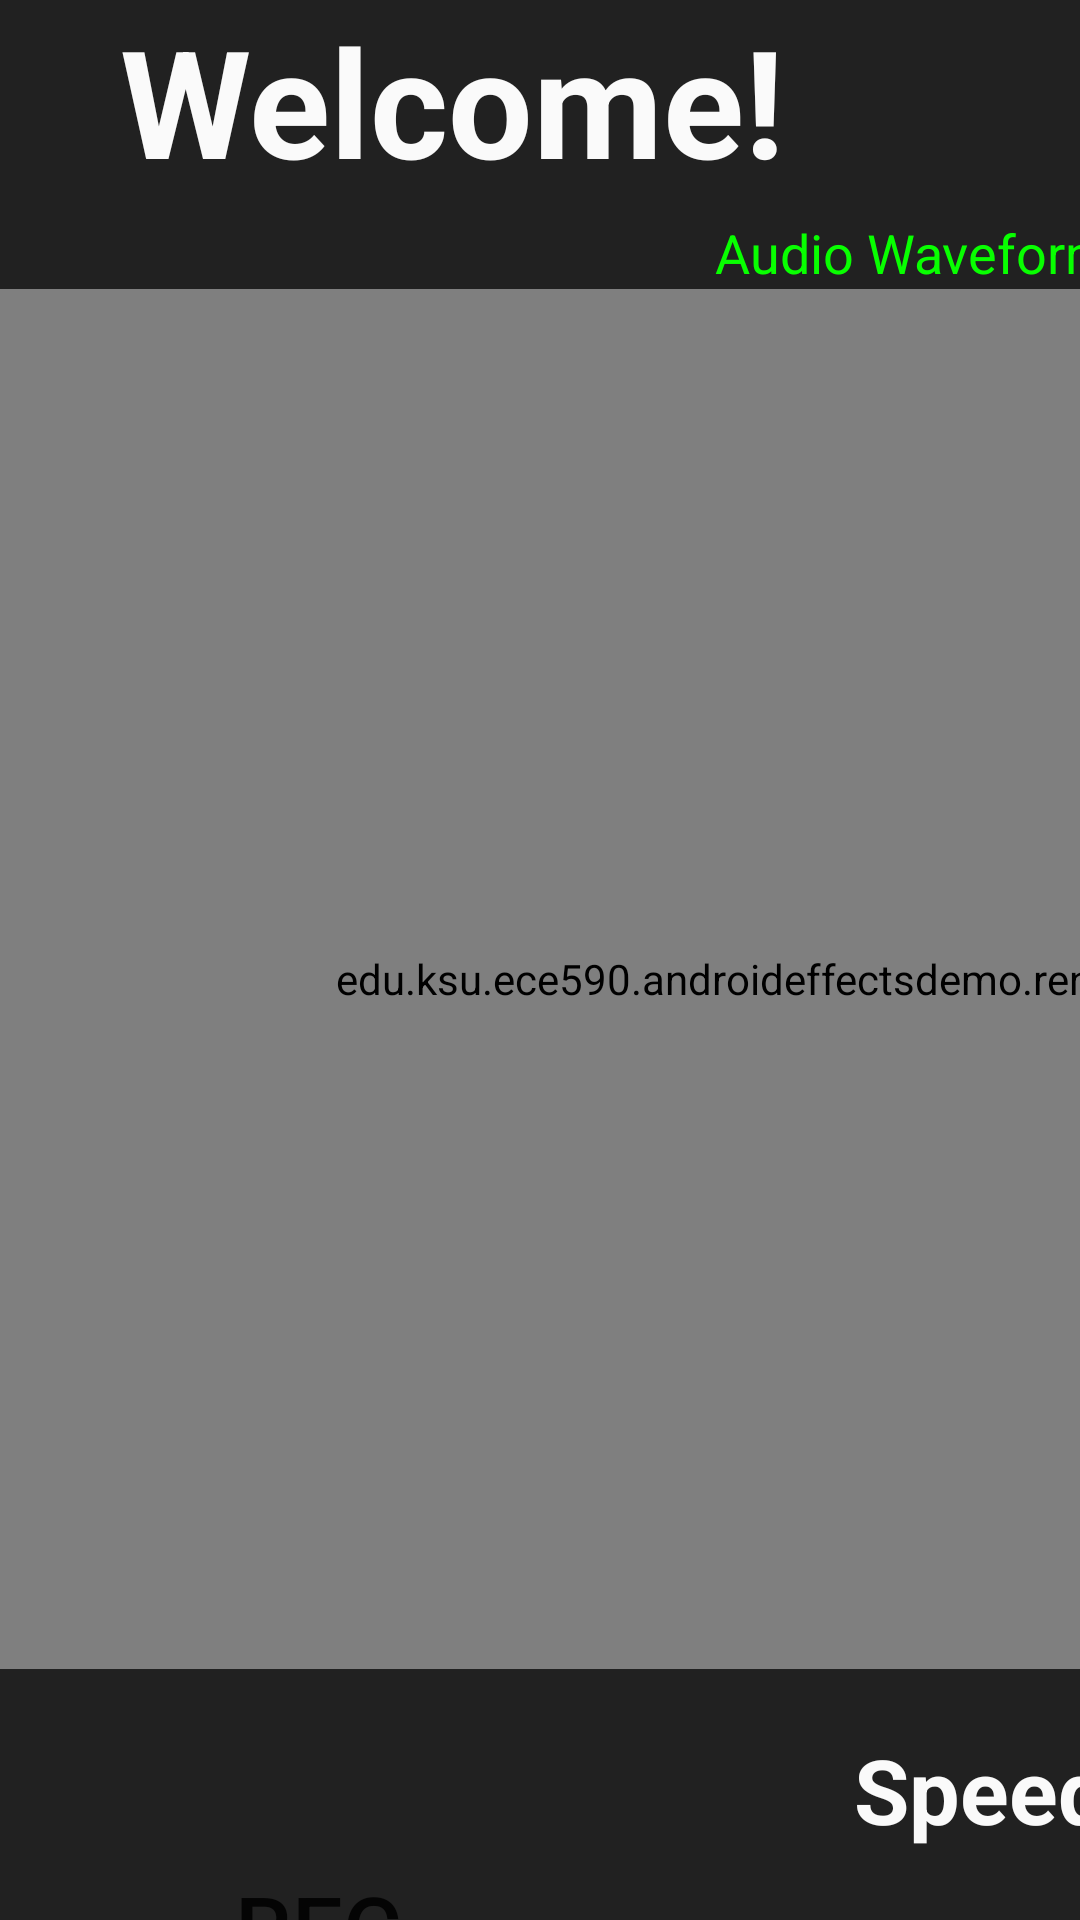

Layout XML and referenced resources for this Android screen:
<!-- AndroidManifest.xml: application theme AppTheme -->
<!-- res/layout/activity_main.xml -->
<?xml version="1.0" encoding="utf-8"?>
<TableLayout xmlns:android="http://schemas.android.com/apk/res/android"
    android:id="@+id/GridLayoutTest"
    android:layout_width="fill_parent"
    android:layout_height="fill_parent"
    android:columnOrderPreserved="true"
    android:focusableInTouchMode="false"
    android:orientation="vertical"
    android:rowOrderPreserved="true"
    android:useDefaultMargins="false"
    android:weightSum="1"
    android:background="@color/primary_material_dark"
    android:textColor="@color/background_floating_material_light">


    <TableRow
        android:layout_width="fill_parent"
        android:layout_height="fill_parent"
        android:paddingBottom="-0dp">


        <LinearLayout
            android:layout_width="fill_parent"
            android:layout_height="fill_parent"
            android:orientation="horizontal"
            android:weightSum="1">

            <TextView
                android:id="@+id/TitleContent"
                android:layout_width="365dp"
                android:layout_height="wrap_content"
                android:layout_column="0"
                android:layout_marginLeft="40dp"
                android:layout_marginTop="0dp"
                android:layout_marginBottom="25dp"
                android:layout_span="2"
                android:text="@string/start_title"
                android:textAppearance="?android:attr/textAppearanceLarge"
                android:textSize="50sp"
                android:textStyle="bold"
                android:textColor="@color/background_material_light"
                android:layout_weight="0.27" />


            <TextView
                android:id="@+id/textView3"
                android:layout_width="wrap_content"
                android:layout_height="wrap_content"
                android:layout_column="3"
                android:text="AudioEffectsExpress"
                android:textAppearance="?android:attr/textAppearanceLarge"
                android:textSize="32dp"
                android:textStyle="bold|italic"
                android:textColor="@color/background_floating_material_light"
                android:layout_weight="0.11" />

            <Button
                android:layout_width="169dp"
                android:layout_height="55dp"
                android:text="Load Sound"
                android:id="@+id/button2"
                android:textSize="20dp"
                android:onClick="loadSound" />

            <Button
                android:id="@+id/button"
                android:layout_width="240dp"
                android:layout_height="55dp"
                android:layout_marginLeft="20dp"
                android:layout_marginRight="-150dp"
                android:onClick="openTutorial"
                android:text="Tutorial / Help"
                android:textSize="20dp" />

        </LinearLayout>
    </TableRow>

    <TableRow
        android:layout_width="fill_parent"
        android:layout_height="fill_parent"
        android:layout_marginTop="-20dp">

        <LinearLayout
            android:layout_width="fill_parent"
            android:layout_height="fill_parent"
            android:orientation="horizontal"
            android:weightSum="1">

            <TextView
                android:id="@+id/textView4"
                android:layout_width="wrap_content"
                android:layout_height="wrap_content"

                android:text="                                                       Audio Waveform                                                                                                                  Frequency Spectrum"
                android:textAppearance="?android:attr/textAppearanceMedium"
                android:textColor="#08ff00" />

        </LinearLayout>
    </TableRow>

    <TableRow
        android:layout_width="match_parent"
        android:layout_height="match_parent"
        android:baselineAligned="false">

        <LinearLayout
            android:layout_width="fill_parent"
            android:layout_height="fill_parent"
            android:orientation="horizontal"
            android:weightSum="1">


            <view
                android:id="@+id/view"
                style="@style/AppTheme"
                class="edu.ksu.ece590.androideffectsdemo.renders.CustomDrawableView"
                android:layout_width="644dp"
                android:layout_height="460dp"
                android:background="@color/background_material_dark"
                android:minHeight="20dp"
                android:minWidth="20dp"
                android:visibility="visible" />

            <view
                style="@style/AppTheme"
                class="edu.ksu.ece590.androideffectsdemo.renders.CustomDrawableView"
                android:id="@+id/Divider"
                android:layout_width="1dp"
                android:layout_height="match_parent"
                android:background="#1aff00"
                android:minHeight="20dp"
                android:minWidth="20dp"
                android:visibility="visible" />
            <LinearLayout
                android:layout_width="644dp"
                android:layout_height="460dp"
                android:orientation="vertical">
                <com.jjoe64.graphview.GraphView
                    android:layout_width="match_parent"
                    android:layout_height="445dp"
                    android:id="@+id/graph"
                    android:textColor="@color/background_floating_material_light"
                    android:background="#a7a7a7" />
                <TextView
                    android:id="@+id/textView4"
                    android:layout_width="wrap_content"
                    android:layout_height="wrap_content"
                    android:text="                                                                                                                      Frequency in Hz                                                                                                                                                    "
                    android:textSize="10sp"
                    android:textAppearance="?android:attr/textAppearanceMedium"
                    android:textColor="#000000"
                    android:background="#a7a7a7"/>
            </LinearLayout>

        </LinearLayout>

    </TableRow>

    <TableRow
        android:layout_width="match_parent"
        android:layout_height="138dp"
        android:layout_marginTop="20dp"
        android:orientation="horizontal">

        <LinearLayout
            android:layout_width="match_parent"
            android:layout_height="fill_parent"
            android:orientation="horizontal"
            android:weightSum="1">

            <Button
                android:id="@+id/RecordButton"
                android:layout_width="112dp"
                android:layout_height="112dp"
                android:layout_marginBottom="0dp"
                android:layout_marginLeft="50dp"
                android:layout_marginRight="20dp"
                android:layout_marginTop="10dp"
                android:background="@drawable/button_states"
                android:checked="false"
                android:clickable="true"
                android:enabled="true"
                android:text="Rec"
                android:textSize="@dimen/buttonPlayRecSize"
                android:textStyle="normal"
                android:layout_weight="0.82"
                android:singleLine="false"
                android:textAlignment="center" />
            <LinearLayout
                android:layout_width="300dp"
                android:layout_height="135dp"
                android:orientation="vertical">
                <TextView
                    android:layout_width="match_parent"
                    android:layout_height="40dp"
                    android:text="              Speed"
                    android:textAppearance="?android:attr/textAppearanceLarge"
                    android:textSize="30sp"
                    android:textStyle="bold"
                    android:textColor="@color/background_material_light" />
                <SeekBar
                    android:id="@+id/seekbar"
                    android:max="2"
                    android:progress="1"
                    android:layout_width="match_parent"
                    android:layout_height="30dp"
                    android:layout_marginTop="40dp"/>
                <TextView
                    android:layout_width="match_parent"
                    android:layout_height="35dp"
                    android:text="Slow                                         Fast"
                    android:textAppearance="?android:attr/textAppearanceLarge"
                    android:textSize="20sp"
                    android:textStyle="bold"
                    android:textColor="@color/background_material_light" />
            </LinearLayout>
            <ToggleButton
                android:id="@+id/lowpassFilterButton"
                android:layout_width="112dp"
                android:layout_height="112dp"
                android:layout_gravity="center_vertical"
                android:layout_marginLeft="40dp"
                android:background="@drawable/selector"
                android:textOff="Low Pass"
                android:textOn="Low Pass"
                android:textSize="@dimen/buttonTextSize"
                android:typeface="sans"
                android:checked="false" />


            <ToggleButton
                android:id="@+id/highpassButton"
                android:layout_width="112dp"
                android:layout_height="112dp"
                android:layout_gravity="center_vertical"
                android:layout_marginLeft="40dp"
                android:background="@drawable/selector"
                android:text="High Pass"
                android:textOff="High Pass"
                android:textOn="High Pass"
                android:textSize="@dimen/buttonTextSize"
                android:typeface="sans"
                android:textAlignment="center" />


            <ToggleButton
                android:id="@+id/reverseButton"
                android:layout_width="112dp"
                android:layout_height="112dp"
                android:layout_gravity="center_vertical"
                android:layout_marginLeft="40dp"
                android:background="@drawable/selector"
                android:textOff="Reverse"
                android:textOn="Reverse"
                android:textSize="@dimen/buttonTextSize"
                android:typeface="sans"
                android:textAlignment="center" />


            <ToggleButton
                android:id="@+id/ReverbButton"
                android:layout_width="112dp"
                android:layout_height="112dp"
                android:layout_gravity="center_vertical"
                android:layout_marginBottom="0dp"
                android:layout_marginLeft="40dp"
                android:layout_marginTop="0dp"
                android:background="@drawable/selector"
                android:textOff="Reverb"
                android:textOn="Reverb"
                android:textSize="@dimen/buttonTextSize"
                android:typeface="sans" />


            <Button
                android:id="@+id/PlayButton"
                android:layout_width="112dp"
                android:layout_height="112dp"
                android:layout_gravity="center_vertical"
                android:layout_marginBottom="0dp"
                android:layout_marginLeft="40dp"
                android:layout_marginRight="50dp"
                android:background="@drawable/play_circle"
                android:clickable="true"
                android:enabled="true" />
        </LinearLayout>

    </TableRow>


</TableLayout>
<!-- resources referenced by this layout -->
<resources>
  <dimen name="buttonPlayRecSize">30dp</dimen>
  <dimen name="buttonTextSize">20sp</dimen>
  <!-- drawable play_circle: png bitmap (drawable-hdpi, 1241 bytes) -->
  <!-- drawable selector (drawable) -->
  <?xml version="1.0" encoding="utf-8"?>
  <selector xmlns:android="http://schemas.android.com/apk/res/android">
      <item android:state_enabled="true" android:state_checked="true"
          android:drawable="@drawable/enabled" />
      <item android:drawable="@drawable/button_backgrounds" />
  </selector>
  <string name="start_title">Welcome!</string>
  <style name="AppTheme" parent="Theme.AppCompat.Light.NoActionBar">
  
  
          
          
          <item name="colorPrimary">@color/primary_material_dark</item>
  
          
          <item name="colorPrimaryDark">@color/primary_material_dark</item>
          
          <item name="colorAccent">@color/accent_material_light</item>
      </style>
  <!-- drawable enabled (drawable) -->
  <shape xmlns:android="http://schemas.android.com/apk/res/android">
  
      <solid android:color="#cc33ff" />
      <padding
          android:bottom="1dp"
          android:left="1dp"
          android:right="1dp"
          android:top="1dp" />
  
  </shape>
  <!-- drawable button_backgrounds (drawable) -->
  <shape xmlns:android="http://schemas.android.com/apk/res/android">
  
      <solid android:color="#808080" />
  
      <padding
          android:bottom="1dp"
          android:left="1dp"
          android:right="1dp"
          android:top="1dp" />
  
  </shape>
</resources>
